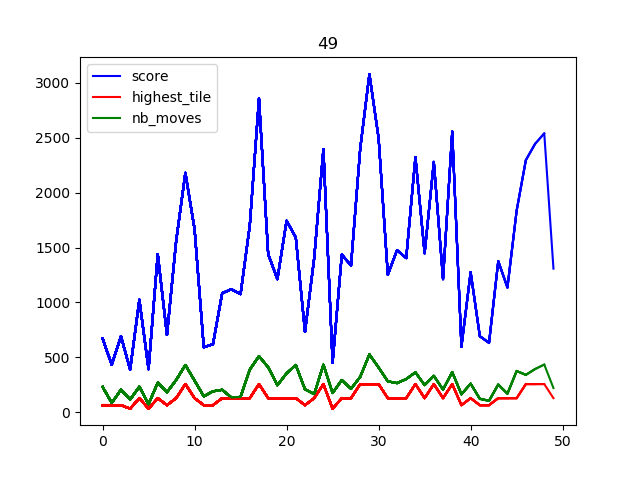

Source data for this figure (header and first rows):
nb_moves, highest_tile, score
231, 64, 672
85, 64, 432
204, 64, 692
116, 32, 388
232, 128, 1024
74, 32, 392
269, 128, 1440
182, 64, 704
293, 128, 1560
430, 256, 2180
288, 128, 1668
145, 64, 592
190, 64, 620
204, 128, 1084
134, 128, 1120
139, 128, 1076
388, 128, 1700
510, 256, 2856
409, 128, 1440
246, 128, 1212
354, 128, 1744
430, 128, 1592
208, 64, 732
165, 128, 1404
432, 256, 2396
175, 32, 452
293, 128, 1436
213, 128, 1336
322, 256, 2400
526, 256, 3080
407, 256, 2496
281, 128, 1252
265, 128, 1476
302, 128, 1404
363, 256, 2324
247, 128, 1448
331, 256, 2280
206, 128, 1212
365, 256, 2556
163, 64, 596
260, 128, 1276
122, 64, 692
104, 64, 632
252, 128, 1376
169, 128, 1136
375, 128, 1836
340, 256, 2296
393, 256, 2444
434, 256, 2540
220, 128, 1308
